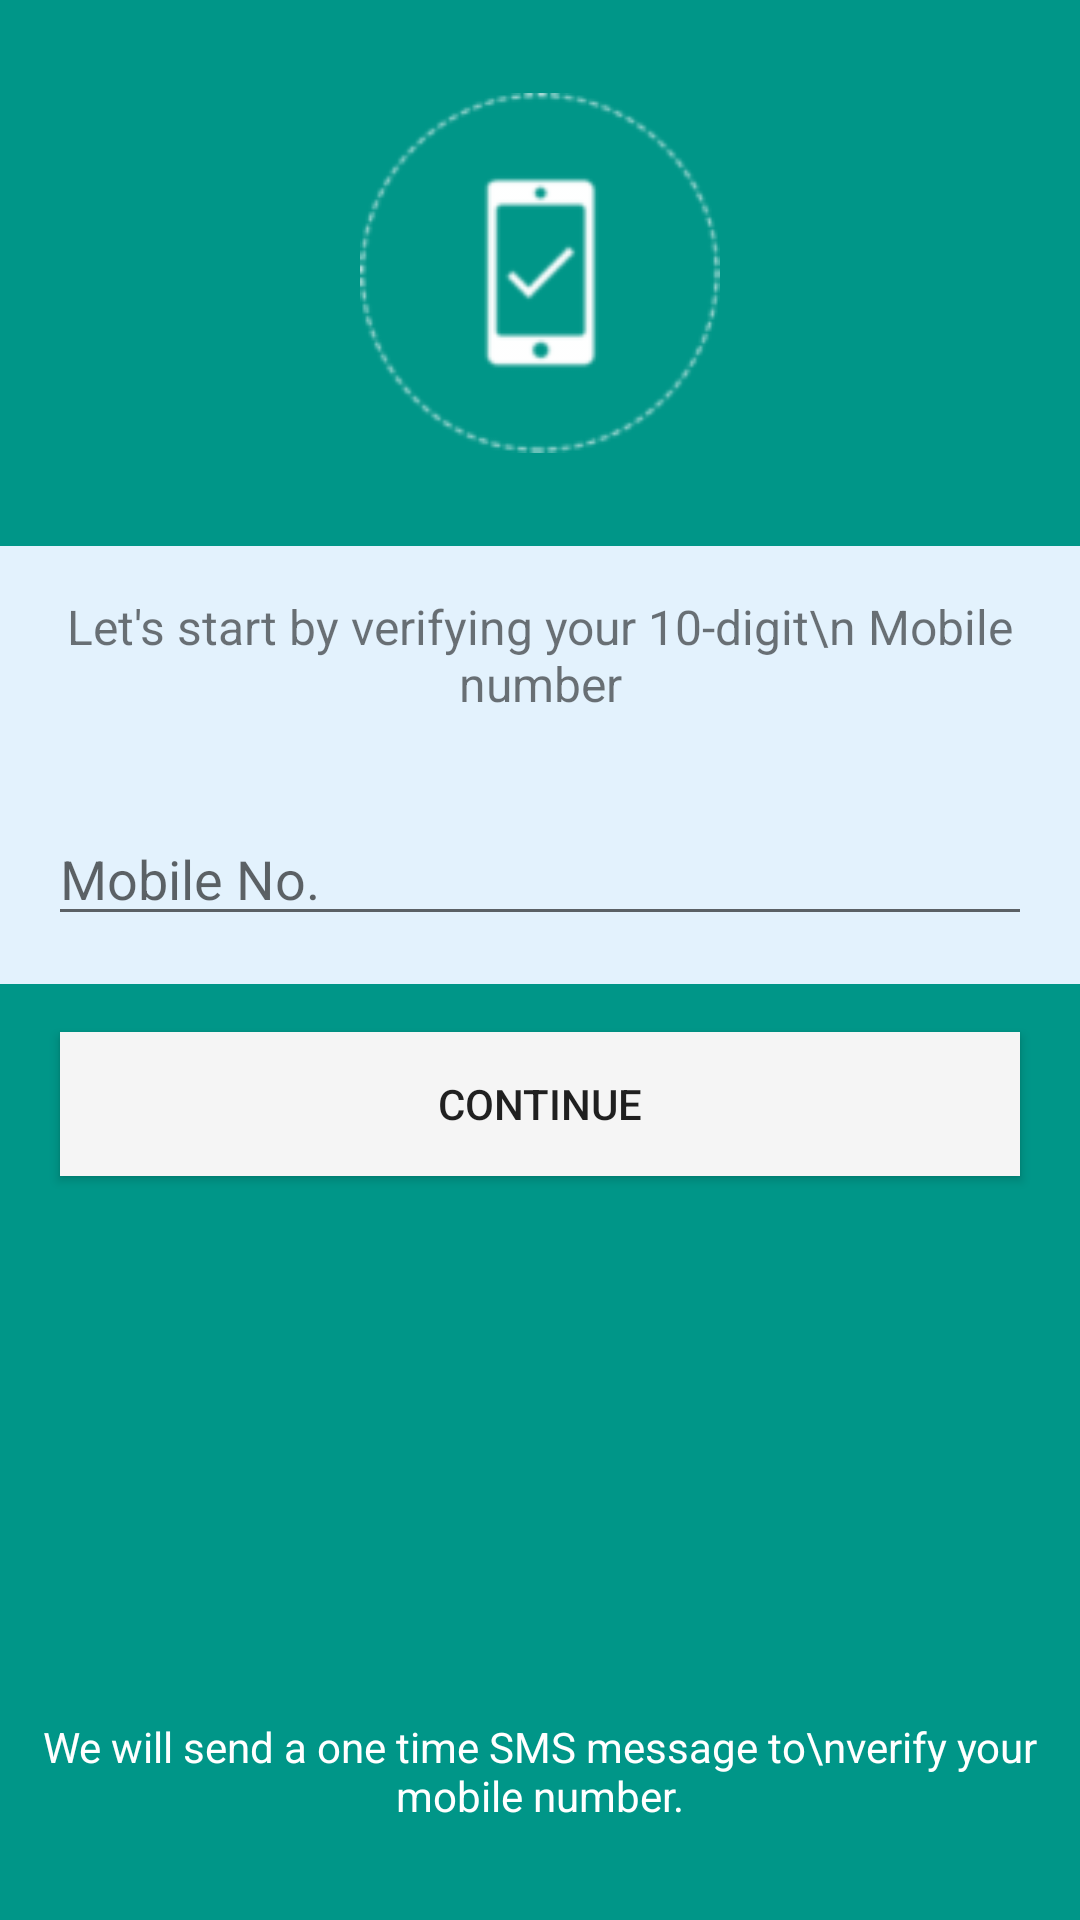

Layout XML and referenced resources for this Android screen:
<!-- AndroidManifest.xml: application theme AppTheme -->
<!-- res/layout/activity_mobile_verification.xml -->
<?xml version="1.0" encoding="utf-8"?>
<RelativeLayout xmlns:android="http://schemas.android.com/apk/res/android"
    android:orientation="vertical" android:layout_width="match_parent"
    android:id="@+id/layout"
    android:background="#009688"
    android:layout_height="match_parent">

    <ImageView
        android:layout_width="120dp"
        android:layout_height="150dp"
        android:tint="@android:color/white"
        android:src="@drawable/mobile_verified_icon"
        android:layout_centerHorizontal="true"
        android:layout_margin="16dp"
        android:id="@+id/mobile_verified_icon"
        />
    <RelativeLayout
        android:layout_width="wrap_content"
        android:id="@+id/relativeLayout"
        android:layout_below="@+id/mobile_verified_icon"
        android:background="@color/colorBackGroundGrey"
        android:layout_height="wrap_content">
        <TextView
            android:layout_width="match_parent"
            android:gravity="center_horizontal"
            android:layout_margin="16dp"
            android:text="Let's start by verifying your 10-digit\n Mobile number"
            android:textSize="16dp"
            android:id="@+id/text"
            android:layout_height="wrap_content" />
        <EditText
            android:id="@+id/mobile_no"
            android:layout_width="match_parent"
            android:layout_margin="16dp"
            android:hint="Mobile No."
            android:inputType="phone"
            android:layout_height="wrap_content"
            android:layout_below="@+id/text"
            />
    </RelativeLayout>
    <Button
        android:layout_width="match_parent"
        android:layout_height="wrap_content"
        android:layout_below="@id/relativeLayout"
        android:background="@color/colorLightGrey"
        android:layout_marginTop="16dp"
        android:layout_marginRight="20dp"
        android:layout_marginLeft="20dp"
        android:text="Continue"
        android:id="@+id/verify"
        />
    <ProgressBar
        android:layout_width="wrap_content"
        android:layout_height="wrap_content"
        android:layout_below="@id/verify"
        android:layout_centerHorizontal="true"
        android:layout_margin="16dp"
        android:id="@+id/progress_bar"
        android:visibility="invisible"
        />
    <TextView
        android:layout_width="wrap_content"
        android:layout_height="wrap_content"
        android:layout_alignParentBottom="true"
        android:layout_centerHorizontal="true"
        android:layout_marginBottom="32dp"
        android:textColor="@android:color/white"
        android:gravity="center"
        android:text="We will send a one time SMS message to\nverify your mobile number."
        />
</RelativeLayout>
<!-- resources referenced by this layout -->
<resources>
  <color name="colorBackGroundGrey">#e3f2fd</color>
  <color name="colorLightGrey">#f5f5f5</color>
  <!-- drawable mobile_verified_icon: png bitmap (drawable, 5891 bytes) -->
  <style name="AppTheme" parent="Theme.AppCompat.Light.NoActionBar">
          
          <item name="colorPrimary">@color/colorPrimary</item>
          <item name="colorPrimaryDark">@color/colorPrimaryDark</item>
          <item name="colorAccent">@color/colorAccent</item>
      </style>
  <color name="colorPrimary">#0288d1</color>
  <color name="colorPrimaryDark">#02426b</color>
  <color name="colorAccent">#024169</color>
</resources>
